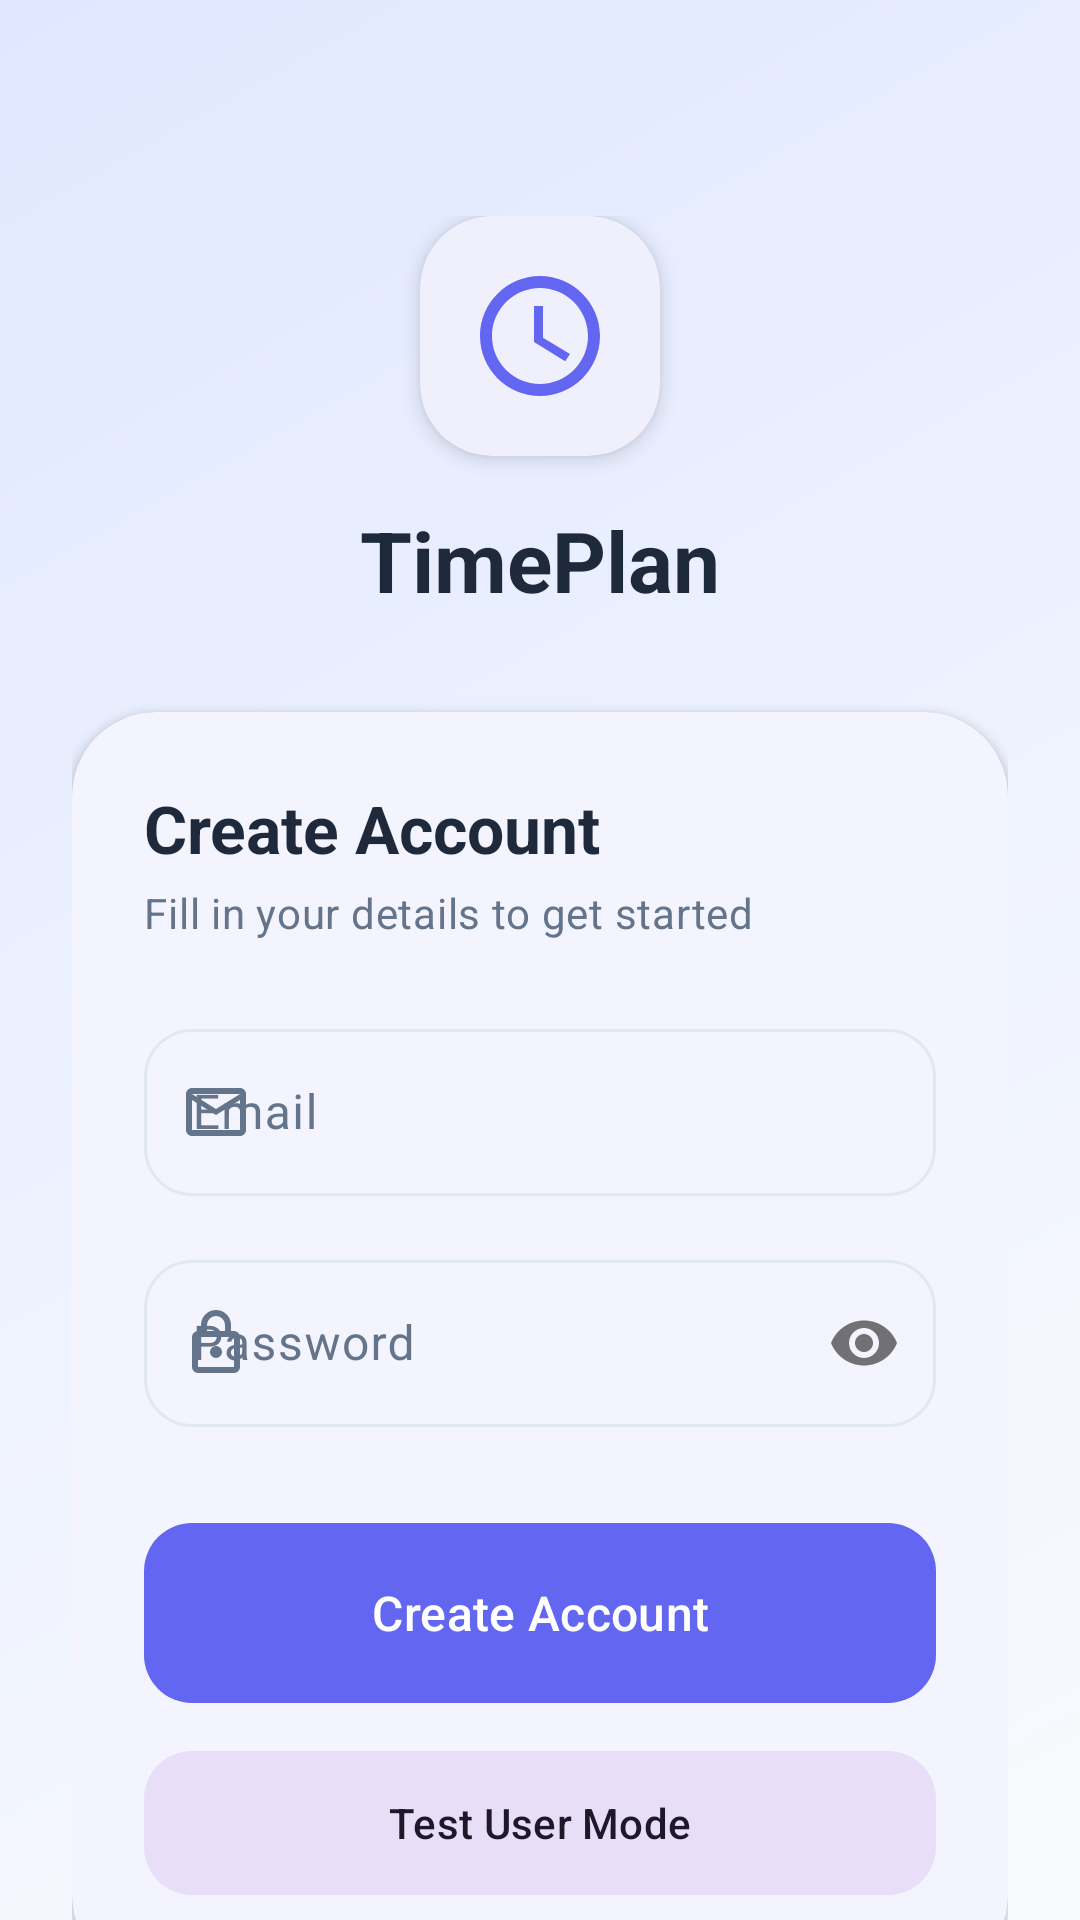

Write the Android layout XML for this screen, with the resource values it uses.
<!-- AndroidManifest.xml: application theme Theme.Samsung_Project_2 -->
<!-- res/layout/activity_register.xml -->
<?xml version="1.0" encoding="utf-8"?>
<androidx.constraintlayout.widget.ConstraintLayout xmlns:android="http://schemas.android.com/apk/res/android"
    xmlns:app="http://schemas.android.com/apk/res-auto"
    xmlns:tools="http://schemas.android.com/tools"
    android:layout_width="match_parent"
    android:layout_height="match_parent"
    android:background="@drawable/bg_main_gradient">

    <androidx.core.widget.NestedScrollView
        android:layout_width="match_parent"
        android:layout_height="match_parent"
        android:fillViewport="true">

        <androidx.constraintlayout.widget.ConstraintLayout
            android:layout_width="match_parent"
            android:layout_height="wrap_content"
            android:padding="24dp">

            <LinearLayout
                android:id="@+id/logo_container"
                android:layout_width="wrap_content"
                android:layout_height="wrap_content"
                android:layout_marginTop="48dp"
                android:gravity="center"
                android:orientation="vertical"
                app:layout_constraintEnd_toEndOf="parent"
                app:layout_constraintStart_toStartOf="parent"
                app:layout_constraintTop_toTopOf="parent">

                <com.google.android.material.card.MaterialCardView
                    android:layout_width="80dp"
                    android:layout_height="80dp"
                    app:cardBackgroundColor="?attr/colorSurface"
                    app:cardCornerRadius="24dp"
                    app:cardElevation="4dp"
                    app:strokeWidth="0dp">

                    <ImageView
                        android:layout_width="match_parent"
                        android:layout_height="match_parent"
                        android:padding="16dp"
                        android:src="@drawable/ic_clock"
                        app:tint="?attr/colorPrimary" />
                </com.google.android.material.card.MaterialCardView>

                <TextView
                    android:layout_width="wrap_content"
                    android:layout_height="wrap_content"
                    android:layout_marginTop="16dp"
                    android:text="@string/app_name"
                    android:textAppearance="@style/TextAppearance.Material3.HeadlineMedium"
                    android:textColor="?attr/colorOnSurface"
                    android:textStyle="bold" />
            </LinearLayout>

            <com.google.android.material.card.MaterialCardView
                android:id="@+id/register_card"
                android:layout_width="match_parent"
                android:layout_height="wrap_content"
                android:layout_marginTop="32dp"
                app:cardBackgroundColor="?attr/colorSurface"
                app:cardCornerRadius="28dp"
                app:cardElevation="2dp"
                app:layout_constraintTop_toBottomOf="@id/logo_container"
                app:strokeWidth="0dp">

                <LinearLayout
                    android:layout_width="match_parent"
                    android:layout_height="wrap_content"
                    android:orientation="vertical"
                    android:padding="24dp">

                    <TextView
                        android:layout_width="wrap_content"
                        android:layout_height="wrap_content"
                        android:text="Create Account"
                        android:textAppearance="@style/TextAppearance.Material3.TitleLarge"
                        android:textColor="?attr/colorOnSurface"
                        android:textStyle="bold" />

                    <TextView
                        android:layout_width="wrap_content"
                        android:layout_height="wrap_content"
                        android:layout_marginTop="4dp"
                        android:text="Fill in your details to get started"
                        android:textAppearance="@style/TextAppearance.Material3.BodyMedium"
                        android:textColor="?attr/colorOnSurfaceVariant" />

                    <com.google.android.material.textfield.TextInputLayout
                        android:id="@+id/tilEmail"
                        style="@style/Widget.Material3.TextInputLayout.OutlinedBox"
                        android:layout_width="match_parent"
                        android:layout_height="wrap_content"
                        android:layout_marginTop="24dp"
                        android:hint="Email"
                        app:boxCornerRadiusBottomEnd="16dp"
                        app:boxCornerRadiusBottomStart="16dp"
                        app:boxCornerRadiusTopEnd="16dp"
                        app:boxCornerRadiusTopStart="16dp"
                        app:startIconDrawable="@drawable/ic_mail">

                        <com.google.android.material.textfield.TextInputEditText
                            android:id="@+id/etEmail"
                            android:layout_width="match_parent"
                            android:layout_height="wrap_content"
                            android:inputType="textEmailAddress" />
                    </com.google.android.material.textfield.TextInputLayout>

                    <com.google.android.material.textfield.TextInputLayout
                        android:id="@+id/tilPassword"
                        style="@style/Widget.Material3.TextInputLayout.OutlinedBox"
                        android:layout_width="match_parent"
                        android:layout_height="wrap_content"
                        android:layout_marginTop="16dp"
                        android:hint="Password"
                        app:boxCornerRadiusBottomEnd="16dp"
                        app:boxCornerRadiusBottomStart="16dp"
                        app:boxCornerRadiusTopEnd="16dp"
                        app:boxCornerRadiusTopStart="16dp"
                        app:passwordToggleEnabled="true"
                        app:startIconDrawable="@drawable/ic_lock">

                        <com.google.android.material.textfield.TextInputEditText
                            android:id="@+id/etPassword"
                            android:layout_width="match_parent"
                            android:layout_height="wrap_content"
                            android:inputType="textPassword" />
                    </com.google.android.material.textfield.TextInputLayout>

                    <com.google.android.material.button.MaterialButton
                        android:id="@+id/btnRegister"
                        android:layout_width="match_parent"
                        android:layout_height="60dp"
                        android:layout_marginTop="32dp"
                        android:text="Create Account"
                        android:textAllCaps="false"
                        android:textSize="16sp"
                        app:cornerRadius="16dp" />

                    <com.google.android.material.button.MaterialButton
                        android:id="@+id/btnTestUser"
                        style="@style/Widget.Material3.Button.TonalButton"
                        android:layout_width="match_parent"
                        android:layout_height="56dp"
                        android:layout_marginTop="12dp"
                        android:text="Test User Mode"
                        android:textAllCaps="false"
                        app:cornerRadius="16dp"
                        app:icon="@drawable/ic_notifications"
                        app:iconGravity="textStart" />

                </LinearLayout>
            </com.google.android.material.card.MaterialCardView>

            <com.google.android.material.button.MaterialButton
                android:id="@+id/btnLoginRedirect"
                style="@style/Widget.Material3.Button.TextButton"
                android:layout_width="wrap_content"
                android:layout_height="wrap_content"
                android:layout_marginTop="24dp"
                android:layout_marginBottom="32dp"
                android:text="Already have an account? Sign In"
                android:textAllCaps="false"
                android:textColor="?attr/colorPrimary"
                app:layout_constraintBottom_toBottomOf="parent"
                app:layout_constraintEnd_toEndOf="parent"
                app:layout_constraintStart_toStartOf="parent"
                app:layout_constraintTop_toBottomOf="@id/register_card"
                app:layout_constraintVertical_bias="0" />

        </androidx.constraintlayout.widget.ConstraintLayout>
    </androidx.core.widget.NestedScrollView>

</androidx.constraintlayout.widget.ConstraintLayout>
<!-- resources referenced by this layout -->
<resources>
  <!-- drawable bg_main_gradient (drawable) -->
  <?xml version="1.0" encoding="utf-8"?>
  <shape xmlns:android="http://schemas.android.com/apk/res/android">
      <gradient
          android:angle="135"
          android:startColor="#F8FAFC"
          android:centerColor="#EEF2FF"
          android:endColor="#E0E7FF"
          android:type="linear" />
  </shape>
  <!-- drawable ic_clock (drawable) -->
  <vector xmlns:android="http://schemas.android.com/apk/res/android"
      android:width="64dp"
      android:height="64dp"
      android:viewportWidth="24"
      android:viewportHeight="24">
      <path
          android:fillColor="#6366F1"
          android:pathData="M12,2C6.5,2 2,6.5 2,12s4.5,10 10,10 10,-4.5 10,-10S17.5,2 12,2zM12,20c-4.4,0 -8,-3.6 -8,-8s3.6,-8 8,-8 8,3.6 8,8 -3.6,8 -8,8zM12.5,7H11v6l5.2,3.2 0.8,-1.2 -4.5,-2.7V7z"/>
  </vector>
  <!-- drawable ic_mail (drawable) -->
  <?xml version="1.0" encoding="utf-8"?>
  <vector xmlns:android="http://schemas.android.com/apk/res/android"
      android:width="24dp"
      android:height="24dp"
      android:viewportWidth="24"
      android:viewportHeight="24">
      <path
          android:fillColor="#000000"
          android:pathData="M20,4H4C2.9,4 2,4.9 2,6V18C2,19.1 2.9,20 4,20H20C21.1,20 22,19.1 22,18V6C22,4.9 21.1,4 20,4M20,18H4V8L12,13L20,8V18M20,6L12,11L4,6V6H20V6Z" />
  </vector>
  <string name="app_name">TimePlan</string>
  <style name="Theme.Samsung_Project_2" parent="Base.Theme.Samsung_Project_2" />
  <color name="modern_light_accent">#6366F1</color>
  <color name="modern_light_card">#FFFFFF</color>
  <color name="modern_light_bg">#F8FAFC</color>
  <color name="modern_light_text">#1E293B</color>
  <color name="modern_light_text_secondary">#64748B</color>
  <color name="modern_light_divider">#E2E8F0</color>
  <color name="modern_light_surface_variant">#F1F5F9</color>
  <style name="ModernCardView" parent="Widget.Material3.CardView.Elevated">
          <item name="cardBackgroundColor">@color/modern_light_card</item>
          <item name="cardElevation">2dp</item>
          <item name="shapeAppearance">@style/ShapeAppearance.Material3.MediumComponent</item>
          <item name="strokeWidth">0dp</item>
      </style>
  <style name="ModernButton" parent="Widget.Material3.Button">
          <item name="android:insetTop">0dp</item>
          <item name="android:insetBottom">0dp</item>
          <item name="shapeAppearance">@style/ShapeAppearance.Material3.MediumComponent</item>
      </style>
  <style name="ModernChip" parent="Widget.Material3.Chip.Assist">
          <item name="chipBackgroundColor">@color/modern_light_surface_variant</item>
          <item name="chipStrokeWidth">0dp</item>
          <item name="android:textColor">@color/modern_light_text</item>
      </style>
  <style name="ModernTextInputLayout" parent="Widget.Material3.TextInputLayout.FilledBox">
          <item name="boxBackgroundColor">@color/modern_light_surface_variant</item>
          <item name="boxStrokeWidth">0dp</item>
          <item name="boxStrokeWidthFocused">1dp</item>
          <item name="boxCornerRadiusTopStart">12dp</item>
          <item name="boxCornerRadiusTopEnd">12dp</item>
          <item name="boxCornerRadiusBottomStart">12dp</item>
          <item name="boxCornerRadiusBottomEnd">12dp</item>
      </style>
  <style name="CalendarDateText" parent="TextAppearance.Material3.BodyMedium">
          <item name="android:textColor">@color/modern_light_text</item>
      </style>
  <style name="CalendarWeekText" parent="TextAppearance.Material3.LabelLarge">
          <item name="android:textColor">@color/modern_light_text_secondary</item>
      </style>
</resources>
